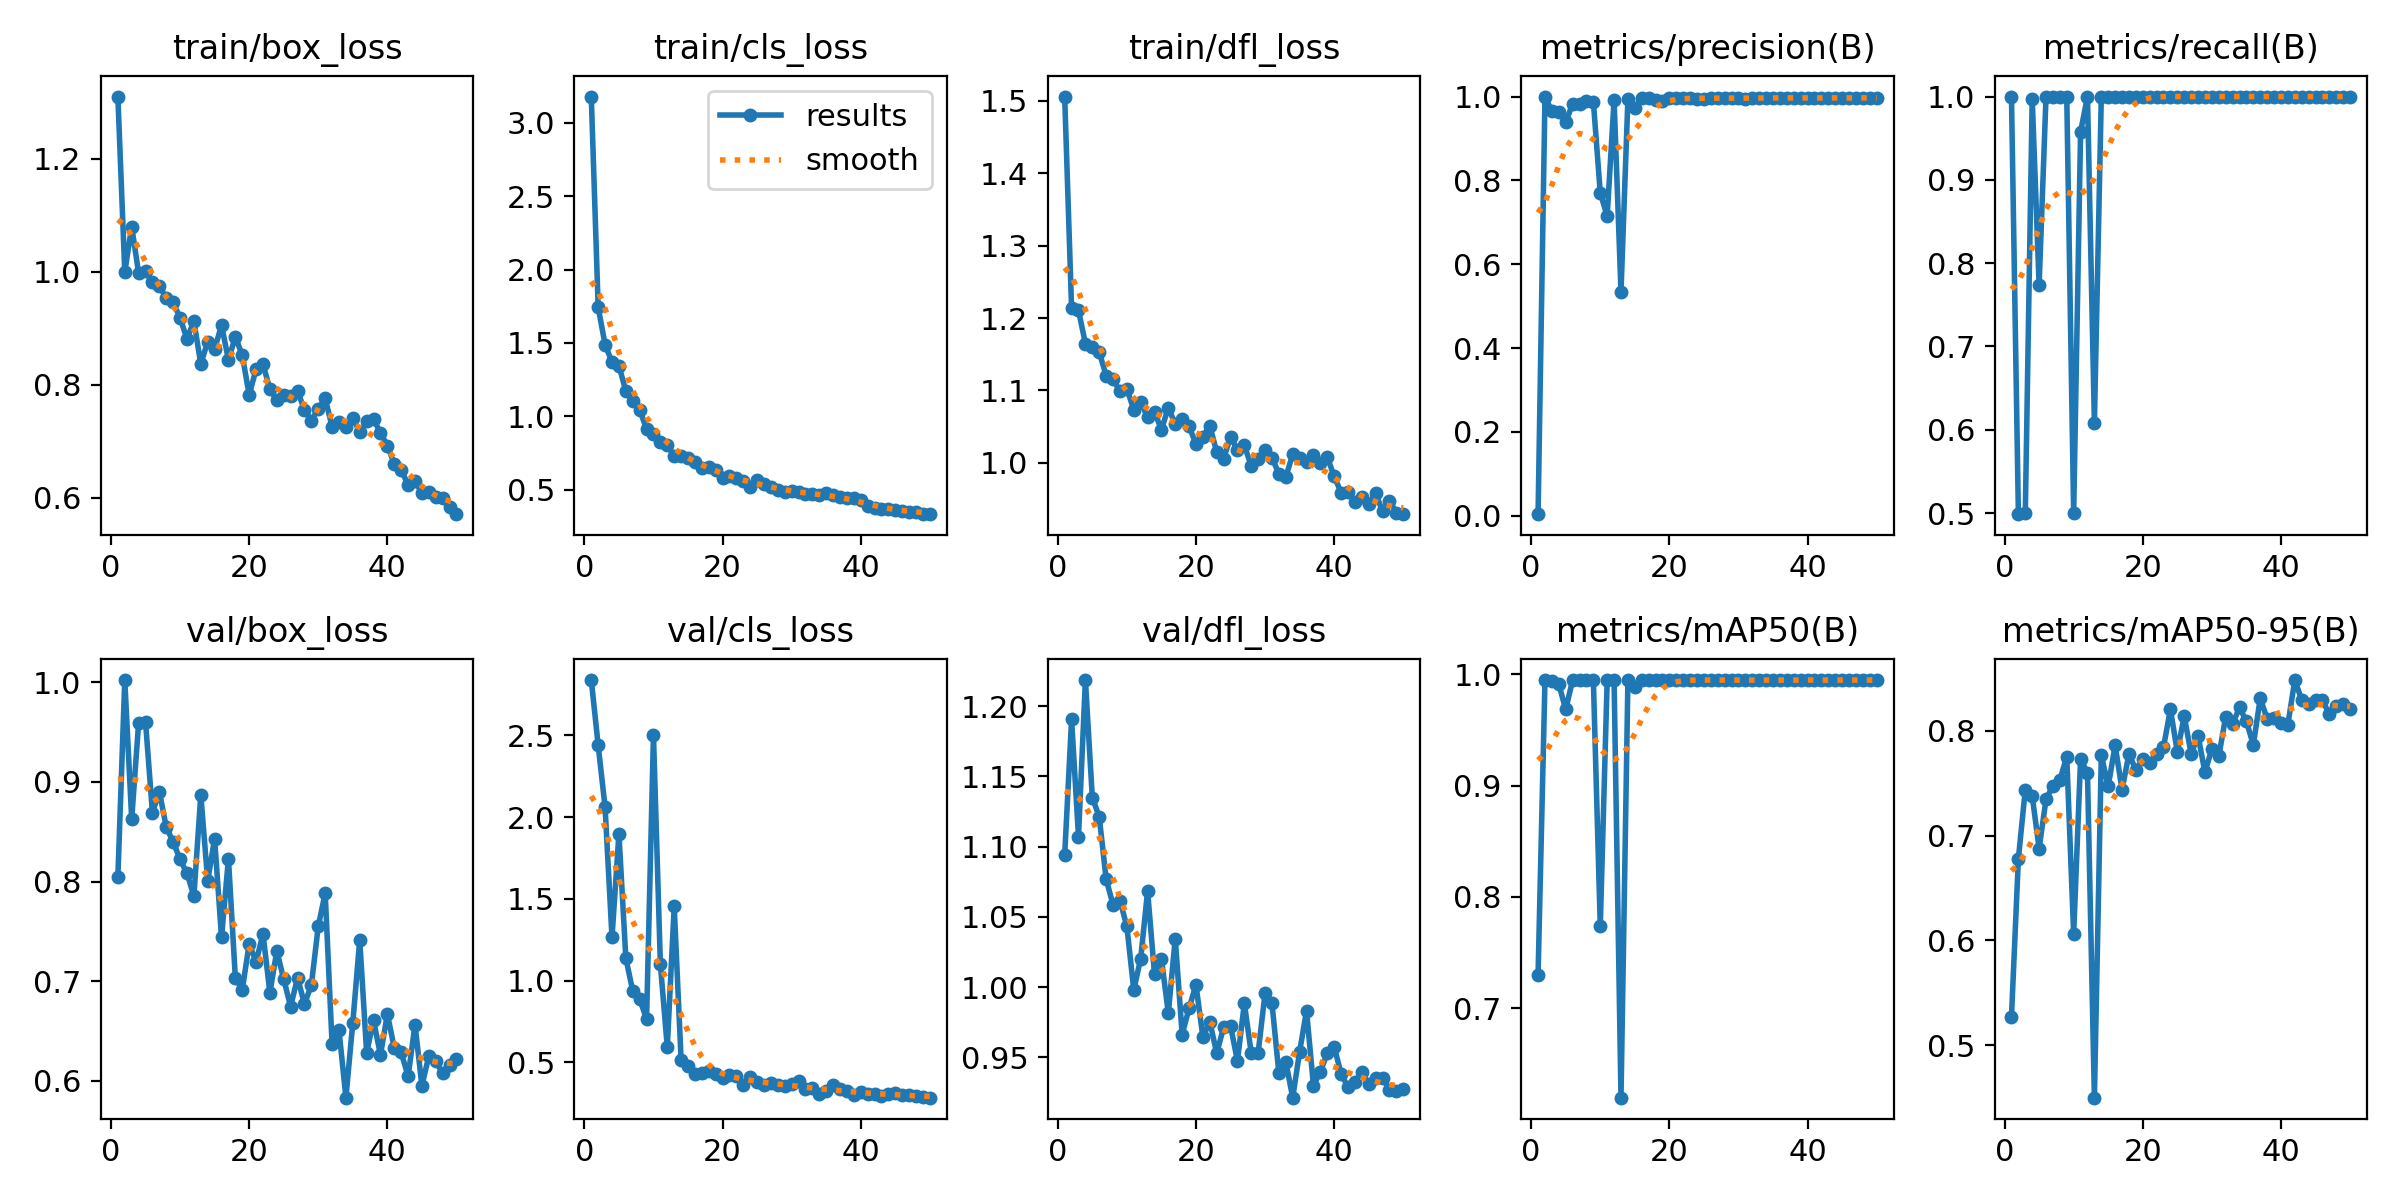

Data behind this chart, as committed beside it:
epoch, time, train/box_loss, train/cls_loss, train/dfl_loss, metrics/precision(B), metrics/recall(B), metrics/mAP50(B), metrics/mAP50-95(B), val/box_loss, val/cls_loss, val/dfl_loss, lr/pg0, lr/pg1, lr/pg2
1, 15.59, 1.31, 3.18, 1.506, 0.00379, 1, 0.73, 0.5272, 0.8049, 2.839, 1.094, 0.0003334, 0.0003334, 0.0003334
2, 24.71, 0.9994, 1.742, 1.213, 1, 0.4987, 0.995, 0.678, 1.002, 2.44, 1.191, 0.0006699, 0.0006699, 0.0006699
3, 32.01, 1.08, 1.488, 1.21, 0.9649, 0.5, 0.9942, 0.744, 0.8625, 2.059, 1.107, 0.0009926, 0.0009926, 0.0009926
4, 41.33, 0.9977, 1.368, 1.165, 0.9631, 0.9972, 0.9912, 0.7379, 0.9589, 1.264, 1.219, 0.001301, 0.001301, 0.001301
5, 47.81, 1.001, 1.344, 1.159, 0.9386, 0.7737, 0.9686, 0.6877, 0.9602, 1.899, 1.135, 0.001535, 0.001535, 0.001535
6, 56.91, 0.981, 1.172, 1.153, 0.9826, 1, 0.995, 0.7347, 0.869, 1.138, 1.121, 0.001502, 0.001502, 0.001502
7, 63.31, 0.9747, 1.104, 1.121, 0.9827, 1, 0.995, 0.7476, 0.8903, 0.9365, 1.077, 0.001469, 0.001469, 0.001469
8, 71.91, 0.9538, 1.044, 1.116, 0.9904, 1, 0.995, 0.7531, 0.8546, 0.888, 1.059, 0.001436, 0.001436, 0.001436
9, 78.93, 0.9457, 0.9131, 1.099, 0.9878, 1, 0.995, 0.7752, 0.8397, 0.7643, 1.062, 0.001403, 0.001403, 0.001403
10, 86.58, 0.9183, 0.8779, 1.103, 0.7699, 0.5, 0.7739, 0.606, 0.8222, 2.502, 1.043, 0.00137, 0.00137, 0.00137
11, 94.56, 0.881, 0.8218, 1.073, 0.7148, 0.9577, 0.995, 0.7732, 0.8083, 1.1, 0.998, 0.001337, 0.001337, 0.001337
12, 102, 0.9127, 0.8025, 1.084, 0.9917, 1, 0.995, 0.7598, 0.7855, 0.5936, 1.02, 0.001304, 0.001304, 0.001304
13, 110.6, 0.8365, 0.732, 1.063, 0.5348, 0.6088, 0.6195, 0.4498, 0.8868, 1.454, 1.069, 0.001271, 0.001271, 0.001271
14, 117.3, 0.8764, 0.7266, 1.07, 0.9942, 1, 0.995, 0.7766, 0.8007, 0.5151, 1.009, 0.001238, 0.001238, 0.001238
15, 125.9, 0.8625, 0.7159, 1.046, 0.9723, 1, 0.9885, 0.7472, 0.8429, 0.4775, 1.02, 0.001205, 0.001205, 0.001205
16, 132.4, 0.9055, 0.6849, 1.076, 0.9969, 1, 0.995, 0.7862, 0.744, 0.4297, 0.9815, 0.001172, 0.001172, 0.001172
17, 141.7, 0.844, 0.6486, 1.053, 0.9973, 1, 0.995, 0.7439, 0.8228, 0.4331, 1.035, 0.001139, 0.001139, 0.001139
18, 148.2, 0.8849, 0.6554, 1.06, 0.9928, 1, 0.995, 0.7779, 0.7034, 0.4484, 0.9663, 0.001106, 0.001106, 0.001106
19, 157.7, 0.8522, 0.6315, 1.05, 0.9899, 1, 0.995, 0.7628, 0.6914, 0.4296, 0.9849, 0.001073, 0.001073, 0.001073
20, 164.3, 0.7818, 0.5802, 1.026, 0.9961, 1, 0.995, 0.7732, 0.7374, 0.4069, 1.002, 0.00104, 0.00104, 0.00104
21, 173.5, 0.8273, 0.5948, 1.036, 0.997, 1, 0.995, 0.7695, 0.7194, 0.4208, 0.9644, 0.001007, 0.001007, 0.001007
22, 180, 0.8365, 0.5802, 1.052, 0.9969, 1, 0.995, 0.7781, 0.7474, 0.4172, 0.9756, 0.0009739, 0.0009739, 0.0009739
23, 188.2, 0.7916, 0.5566, 1.015, 0.9963, 1, 0.995, 0.7844, 0.6885, 0.3633, 0.9529, 0.0009409, 0.0009409, 0.0009409
24, 195.9, 0.7734, 0.5196, 1.006, 0.9951, 1, 0.995, 0.8207, 0.7304, 0.4131, 0.9714, 0.0009078, 0.0009078, 0.0009078
25, 202.8, 0.7811, 0.5647, 1.036, 0.9949, 1, 0.995, 0.78, 0.702, 0.3822, 0.9726, 0.0008748, 0.0008748, 0.0008748
26, 211.6, 0.7802, 0.5346, 1.018, 0.997, 1, 0.995, 0.814, 0.6745, 0.3642, 0.9475, 0.0008418, 0.0008418, 0.0008418
27, 218.1, 0.7887, 0.5151, 1.025, 0.9974, 1, 0.995, 0.778, 0.7036, 0.3709, 0.9884, 0.0008088, 0.0008088, 0.0008088
28, 227.3, 0.7554, 0.4968, 0.9953, 0.9964, 1, 0.995, 0.7954, 0.6772, 0.3586, 0.9531, 0.0007758, 0.0007758, 0.0007758
29, 233.8, 0.7364, 0.4858, 1.006, 0.9958, 1, 0.995, 0.7605, 0.6962, 0.3564, 0.9535, 0.0007428, 0.0007428, 0.0007428
30, 243, 0.7572, 0.4872, 1.018, 0.9962, 1, 0.995, 0.7829, 0.7552, 0.3663, 0.9957, 0.0007098, 0.0007098, 0.0007098
31, 249.3, 0.7758, 0.4843, 1.007, 0.9951, 1, 0.995, 0.7756, 0.7884, 0.3853, 0.9886, 0.0006768, 0.0006768, 0.0006768
32, 258.7, 0.7256, 0.4665, 0.9848, 0.9962, 1, 0.995, 0.8135, 0.6368, 0.338, 0.9388, 0.0006438, 0.0006438, 0.0006438
33, 265.5, 0.7347, 0.4691, 0.9804, 0.9963, 1, 0.995, 0.8067, 0.6508, 0.3408, 0.947, 0.0006108, 0.0006108, 0.0006108
34, 273.3, 0.725, 0.4626, 1.012, 0.9974, 1, 0.995, 0.8224, 0.5832, 0.3056, 0.9214, 0.0005778, 0.0005778, 0.0005778
35, 280.9, 0.7412, 0.4748, 1.007, 0.9963, 1, 0.995, 0.8091, 0.6585, 0.3271, 0.9541, 0.0005448, 0.0005448, 0.0005448
36, 288, 0.716, 0.4644, 1.002, 0.9972, 1, 0.995, 0.7866, 0.7415, 0.3609, 0.9833, 0.0005118, 0.0005118, 0.0005118
37, 296, 0.7354, 0.4479, 1.011, 0.9967, 1, 0.995, 0.8311, 0.6283, 0.3349, 0.93, 0.0004788, 0.0004788, 0.0004788
38, 302.9, 0.739, 0.439, 0.9995, 0.9973, 1, 0.995, 0.8117, 0.6607, 0.3238, 0.9398, 0.0004458, 0.0004458, 0.0004458
39, 311.8, 0.7147, 0.4441, 1.008, 0.9969, 1, 0.995, 0.8125, 0.6261, 0.3002, 0.9529, 0.0004127, 0.0004127, 0.0004127
40, 318.4, 0.6921, 0.4311, 0.9818, 0.9966, 1, 0.995, 0.8077, 0.6672, 0.3201, 0.9575, 0.0003797, 0.0003797, 0.0003797
41, 329.6, 0.6598, 0.3871, 0.9588, 0.9966, 1, 0.995, 0.806, 0.6331, 0.3086, 0.9385, 0.0003467, 0.0003467, 0.0003467
42, 335.9, 0.6484, 0.3746, 0.9599, 0.996, 1, 0.995, 0.8485, 0.6286, 0.3081, 0.9289, 0.0003137, 0.0003137, 0.0003137
43, 345.1, 0.6231, 0.3641, 0.9459, 0.9969, 1, 0.995, 0.8296, 0.6047, 0.2974, 0.9328, 0.0002807, 0.0002807, 0.0002807
44, 351.2, 0.6286, 0.3682, 0.9535, 0.9968, 1, 0.995, 0.8256, 0.6565, 0.3073, 0.9398, 0.0002477, 0.0002477, 0.0002477
45, 359.5, 0.6086, 0.3632, 0.9433, 0.9965, 1, 0.995, 0.8293, 0.5951, 0.3113, 0.9309, 0.0002147, 0.0002147, 0.0002147
46, 366.2, 0.61, 0.3564, 0.9583, 0.9966, 1, 0.995, 0.8291, 0.6251, 0.3022, 0.9354, 0.0001817, 0.0001817, 0.0001817
47, 373.1, 0.6011, 0.3481, 0.9331, 0.9969, 1, 0.995, 0.8161, 0.6197, 0.3, 0.9354, 0.0001487, 0.0001487, 0.0001487
48, 381.7, 0.5993, 0.346, 0.9478, 0.9967, 1, 0.995, 0.8239, 0.6078, 0.2923, 0.9271, 0.0001157, 0.0001157, 0.0001157
49, 387.8, 0.5842, 0.3321, 0.931, 0.9971, 1, 0.995, 0.8257, 0.6162, 0.2866, 0.9264, 8.26832e-05, 8.26832e-05, 8.26832e-05
50, 397, 0.5707, 0.3333, 0.9292, 0.9969, 1, 0.995, 0.8211, 0.6224, 0.2841, 0.9276, 4.96766e-05, 4.96766e-05, 4.96766e-05
